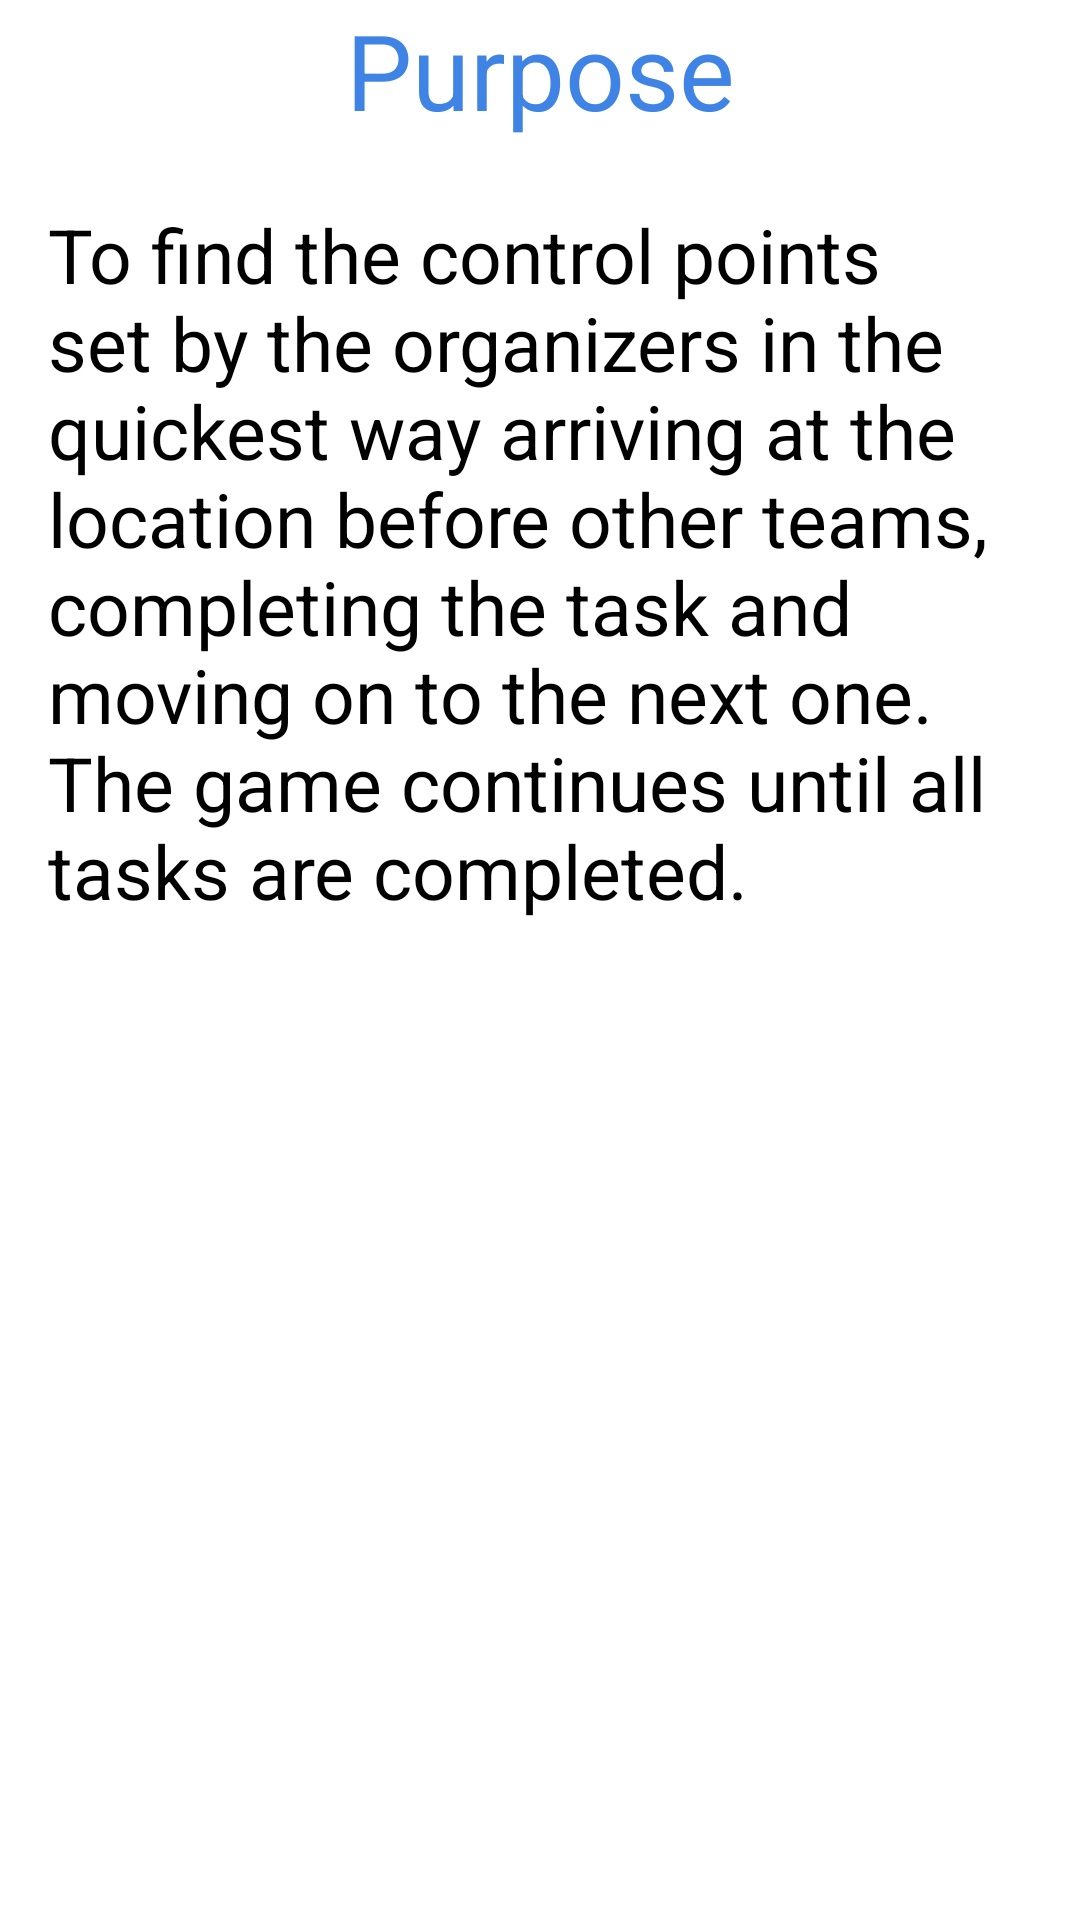

Reconstruct the res/layout file that produces this screen, plus the resources it refers to.
<!-- AndroidManifest.xml: application theme Theme.KeepQuesting -->
<!-- res/layout/fragment_on_boroading_screen_one.xml -->
<?xml version="1.0" encoding="utf-8"?>
<androidx.constraintlayout.widget.ConstraintLayout xmlns:android="http://schemas.android.com/apk/res/android"
    xmlns:app="http://schemas.android.com/apk/res-auto"
    xmlns:tools="http://schemas.android.com/tools"
    android:layout_width="match_parent"
    android:layout_height="match_parent"
    tools:context=".view.fragment.onBording.OnBoroadingScreenOne">


    <TextView
        android:id="@+id/textView6"
        android:layout_width="wrap_content"
        android:layout_height="wrap_content"
        android:text="@string/purpose"
        android:textColor="@color/blue"
        android:textSize="35sp"
        app:layout_constraintBottom_toBottomOf="parent"
        app:layout_constraintEnd_toEndOf="parent"
        app:layout_constraintStart_toStartOf="parent"
        app:layout_constraintTop_toTopOf="parent"
        app:layout_constraintVertical_bias="0.0" />

    <TextView
        android:id="@+id/textView7"
        android:layout_width="0dp"
        android:layout_height="wrap_content"
        android:layout_marginStart="16dp"
        android:layout_marginEnd="16dp"
        android:text="@string/longText1"
        android:textColor="@color/black"
        android:textSize="25sp"
        app:layout_constraintBottom_toBottomOf="parent"
        app:layout_constraintEnd_toEndOf="parent"
        app:layout_constraintStart_toStartOf="parent"
        app:layout_constraintTop_toBottomOf="@+id/textView6"
        app:layout_constraintVertical_bias="0.060000002" />


</androidx.constraintlayout.widget.ConstraintLayout>
<!-- resources referenced by this layout -->
<resources>
  <color name="black">#FF000000</color>
  <color name="blue">#3F84E5</color>
  <string name="longText1">To find the control points set by the organizers in the quickest way arriving at the location before other teams, completing the task and moving on to the next one. The game continues until all tasks are completed.</string>
  <string name="purpose">Purpose</string>
  <style name="Theme.KeepQuesting" parent="Theme.MaterialComponents.DayNight.NoActionBar">
          
          <item name="colorPrimary">@color/purple_500</item>
          <item name="colorPrimaryVariant">@color/purple_700</item>
          <item name="colorOnPrimary">@color/white</item>
          
          <item name="colorSecondary">@color/teal_200</item>
          <item name="colorSecondaryVariant">@color/teal_700</item>
          <item name="colorOnSecondary">@color/black</item>
          
          <item name="android:statusBarColor" tools:targetApi="l">@color/StatusBarColor</item>
          <item name="android:windowLightStatusBar">true</item>        
      </style>
  <color name="purple_500">#FF6200EE</color>
  <color name="purple_700">#FF3700B3</color>
  <color name="white">#FFFFFFFF</color>
  <color name="teal_200">#FF03DAC5</color>
  <color name="teal_700">#FF018786</color>
  <color name="StatusBarColor">#fffafafa</color>
</resources>
